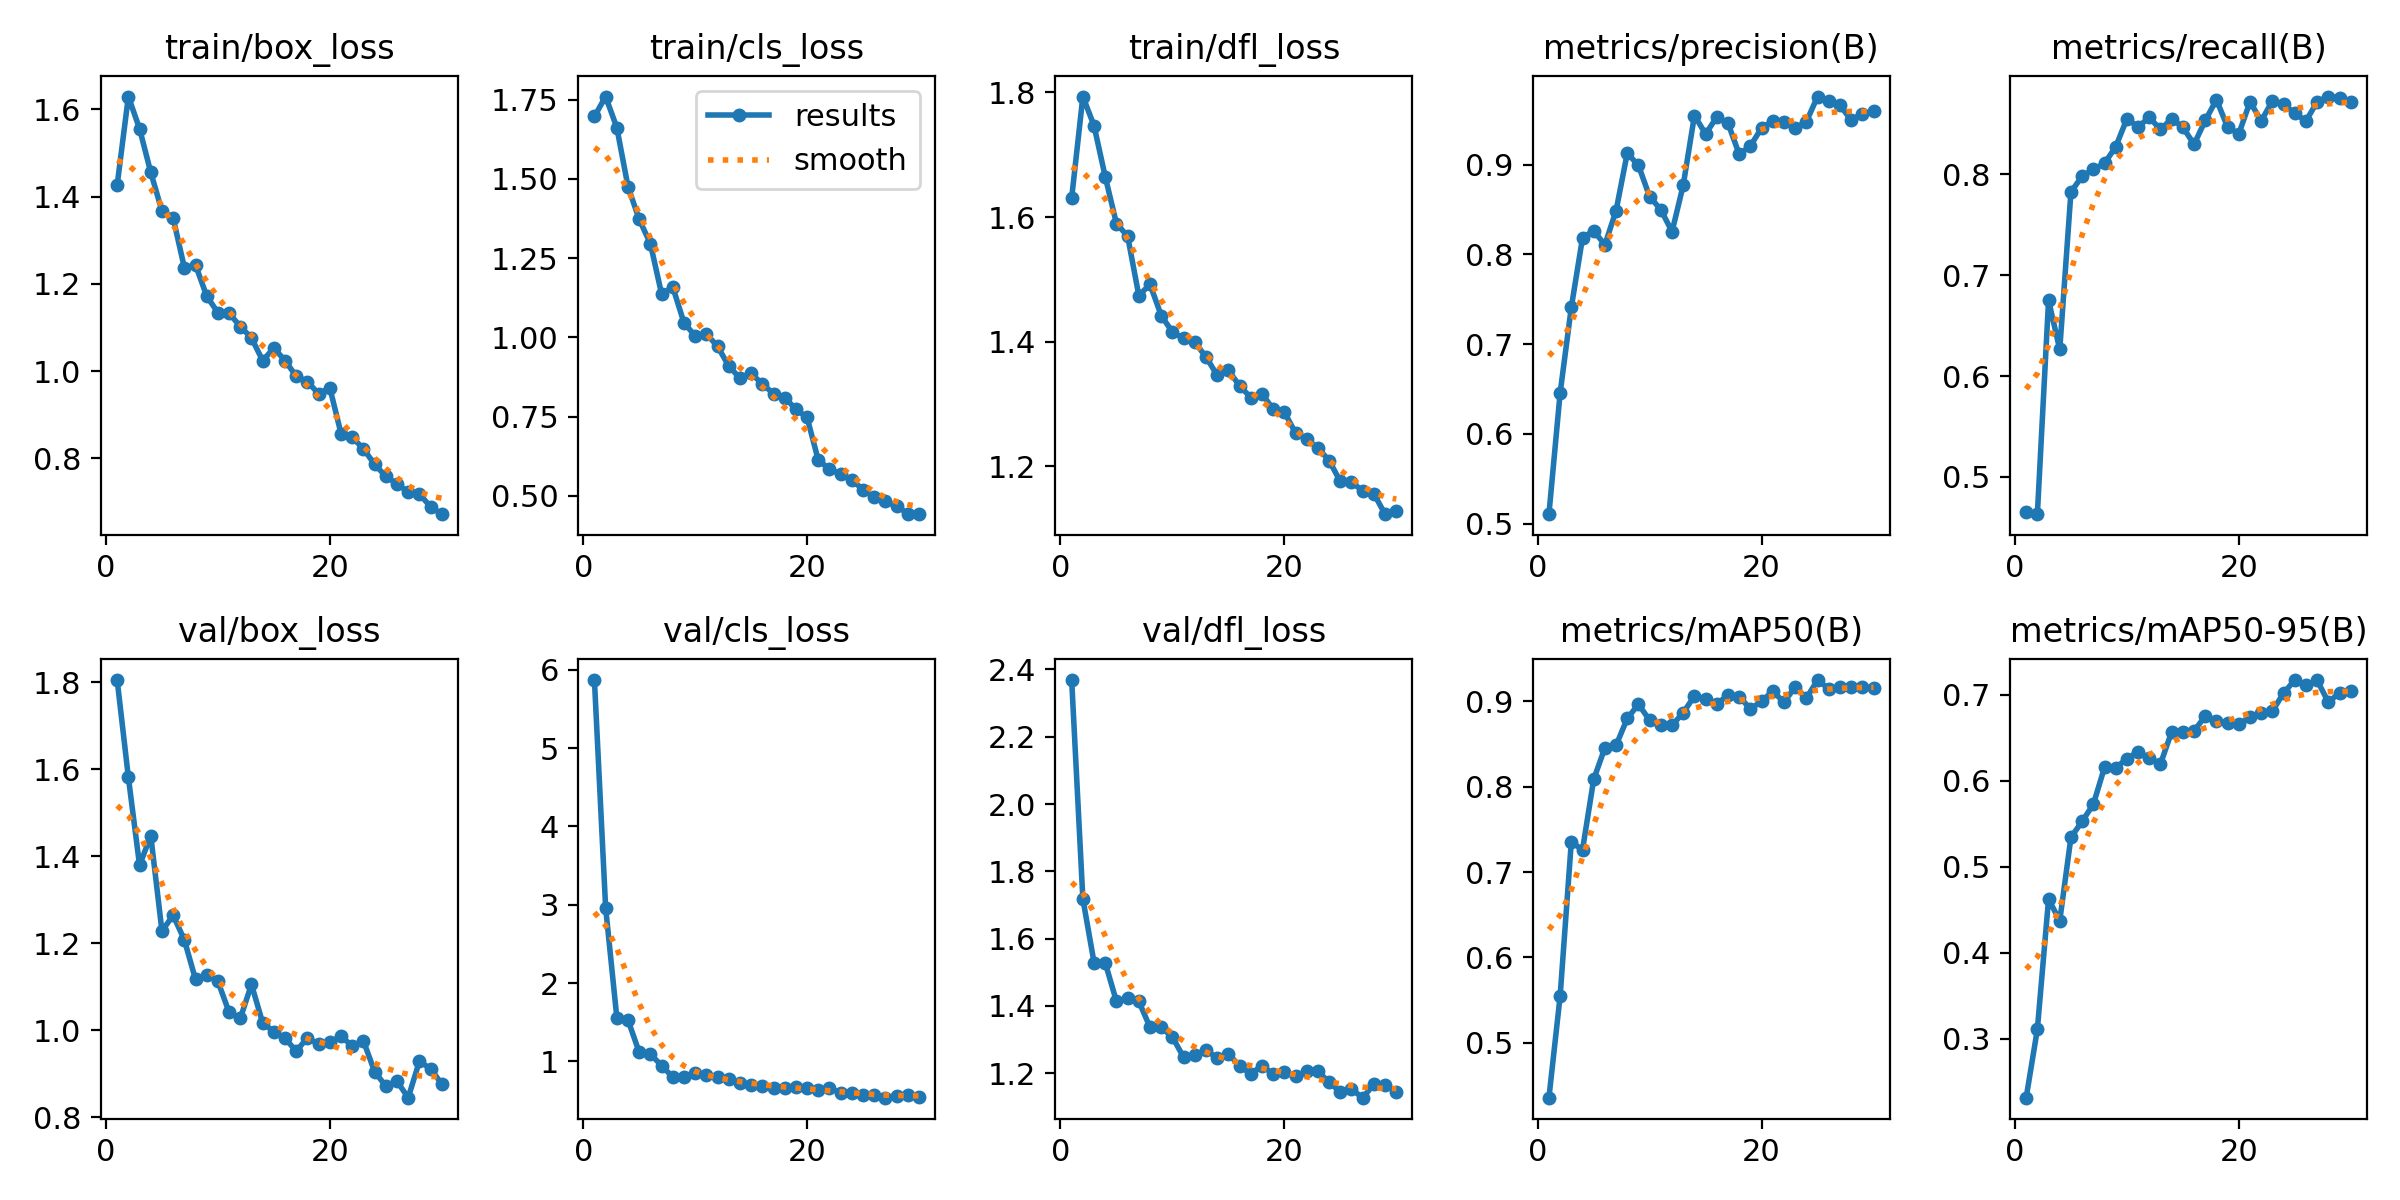

Source data for this figure (header and first rows):
epoch, time, train/box_loss, train/cls_loss, train/dfl_loss, metrics/precision(B), metrics/recall(B), metrics/mAP50(B), metrics/mAP50-95(B), val/box_loss, val/cls_loss, val/dfl_loss, lr/pg0, lr/pg1, lr/pg2
1, 102.2, 1.426, 1.697, 1.631, 0.5104, 0.4653, 0.4355, 0.2312, 1.806, 5.868, 2.369, 0.0006637, 0.0006637, 0.0006637
2, 203.1, 1.629, 1.76, 1.793, 0.6454, 0.4632, 0.5544, 0.3108, 1.582, 2.964, 1.718, 0.001286, 0.001286, 0.001286
3, 302.7, 1.555, 1.662, 1.746, 0.7411, 0.6749, 0.7354, 0.4622, 1.379, 1.56, 1.528, 0.001864, 0.001864, 0.001864
4, 402.3, 1.455, 1.475, 1.665, 0.8184, 0.6263, 0.726, 0.4371, 1.448, 1.526, 1.528, 0.0018, 0.0018, 0.0018
5, 501.6, 1.367, 1.372, 1.59, 0.8265, 0.7823, 0.8087, 0.5342, 1.228, 1.118, 1.413, 0.001734, 0.001734, 0.001734
6, 600.9, 1.351, 1.296, 1.569, 0.8107, 0.7979, 0.8456, 0.5527, 1.264, 1.093, 1.424, 0.001667, 0.001667, 0.001667
7, 700.7, 1.237, 1.137, 1.474, 0.8489, 0.8046, 0.8485, 0.5726, 1.208, 0.9467, 1.413, 0.0016, 0.0016, 0.0016
8, 800.1, 1.243, 1.159, 1.492, 0.9131, 0.8105, 0.8801, 0.6156, 1.117, 0.7988, 1.336, 0.001534, 0.001534, 0.001534
9, 899.4, 1.172, 1.046, 1.442, 0.8993, 0.827, 0.8968, 0.6149, 1.128, 0.8013, 1.336, 0.001467, 0.001467, 0.001467
10, 998.9, 1.134, 1.005, 1.416, 0.8644, 0.8547, 0.8779, 0.6257, 1.112, 0.8571, 1.307, 0.001401, 0.001401, 0.001401
11, 1098, 1.133, 1.011, 1.405, 0.85, 0.8468, 0.8727, 0.6336, 1.041, 0.8214, 1.247, 0.001334, 0.001334, 0.001334
12, 1198, 1.102, 0.9721, 1.399, 0.8254, 0.8561, 0.872, 0.6263, 1.027, 0.7966, 1.253, 0.001267, 0.001267, 0.001267
13, 1298, 1.076, 0.9096, 1.376, 0.8774, 0.8442, 0.8869, 0.6196, 1.105, 0.779, 1.27, 0.001201, 0.001201, 0.001201
14, 1397, 1.024, 0.8718, 1.346, 0.9549, 0.8547, 0.9063, 0.657, 1.017, 0.7195, 1.244, 0.001134, 0.001134, 0.001134
15, 1496, 1.053, 0.8866, 1.354, 0.9344, 0.8463, 0.903, 0.6571, 0.9965, 0.7019, 1.258, 0.001068, 0.001068, 0.001068
16, 1596, 1.024, 0.8531, 1.329, 0.9533, 0.8295, 0.8974, 0.6581, 0.981, 0.6872, 1.221, 0.001001, 0.001001, 0.001001
17, 1695, 0.9879, 0.8227, 1.31, 0.9463, 0.8531, 0.9071, 0.675, 0.9519, 0.6618, 1.198, 0.0009344, 0.0009344, 0.0009344
18, 1795, 0.9758, 0.8104, 1.316, 0.9118, 0.8737, 0.9057, 0.669, 0.9827, 0.6577, 1.222, 0.0008678, 0.0008678, 0.0008678
19, 1894, 0.9476, 0.7734, 1.292, 0.9211, 0.8463, 0.8913, 0.6669, 0.9677, 0.6722, 1.198, 0.0008012, 0.0008012, 0.0008012
20, 1993, 0.9616, 0.7475, 1.287, 0.941, 0.8399, 0.9002, 0.6656, 0.9726, 0.6577, 1.204, 0.0007346, 0.0007346, 0.0007346
21, 2094, 0.8565, 0.6127, 1.254, 0.9488, 0.8716, 0.9122, 0.6743, 0.9856, 0.6365, 1.19, 0.000668, 0.000668, 0.000668
22, 2193, 0.8483, 0.5851, 1.243, 0.948, 0.8526, 0.899, 0.6783, 0.9642, 0.6623, 1.205, 0.0006014, 0.0006014, 0.0006014
23, 2292, 0.8217, 0.5687, 1.23, 0.941, 0.8726, 0.9171, 0.6811, 0.9754, 0.596, 1.205, 0.0005348, 0.0005348, 0.0005348
24, 2391, 0.7861, 0.55, 1.209, 0.948, 0.8695, 0.9039, 0.702, 0.9047, 0.5988, 1.173, 0.0004682, 0.0004682, 0.0004682
25, 2491, 0.7589, 0.5201, 1.176, 0.9761, 0.8601, 0.9251, 0.7172, 0.8715, 0.5671, 1.144, 0.0004016, 0.0004016, 0.0004016
26, 2590, 0.7408, 0.4958, 1.174, 0.9716, 0.8526, 0.9148, 0.7112, 0.8825, 0.5678, 1.152, 0.000335, 0.000335, 0.000335
27, 2689, 0.7235, 0.4829, 1.161, 0.9664, 0.8716, 0.9168, 0.7169, 0.8448, 0.5369, 1.127, 0.0002684, 0.0002684, 0.0002684
28, 2788, 0.7185, 0.4684, 1.156, 0.9498, 0.8768, 0.9172, 0.6913, 0.9282, 0.5645, 1.167, 0.0002018, 0.0002018, 0.0002018
29, 2886, 0.6888, 0.444, 1.123, 0.957, 0.8758, 0.9167, 0.7026, 0.9116, 0.5673, 1.166, 0.0001352, 0.0001352, 0.0001352
30, 2985, 0.672, 0.4425, 1.128, 0.9597, 0.8716, 0.9163, 0.7045, 0.876, 0.5484, 1.145, 6.86e-05, 6.86e-05, 6.86e-05
